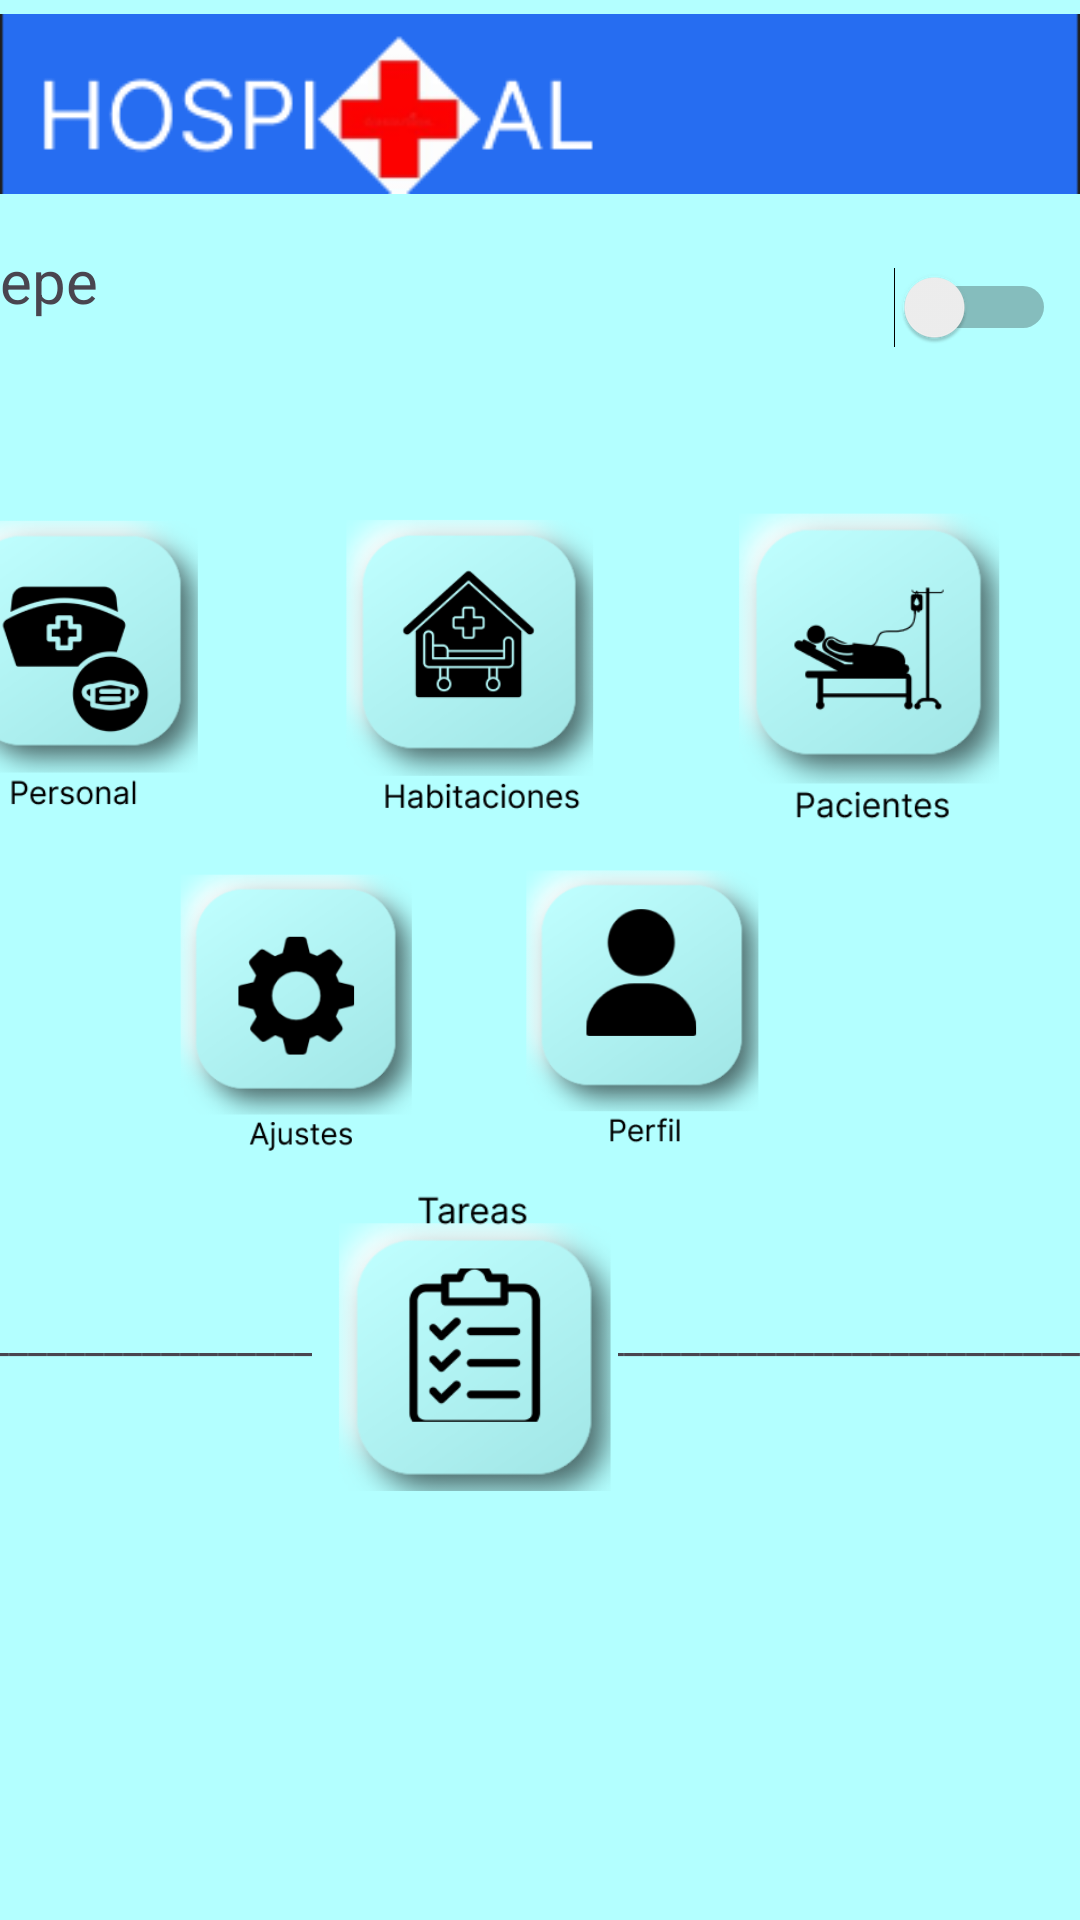

Produce the Android XML layout that renders to this screen, including the resource entries it uses.
<!-- AndroidManifest.xml: application theme Theme.MiHospitalApp -->
<!-- res/layout/activity_menu_principal.xml -->
<?xml version="1.0" encoding="utf-8"?>
<androidx.constraintlayout.widget.ConstraintLayout xmlns:android="http://schemas.android.com/apk/res/android"
    xmlns:app="http://schemas.android.com/apk/res-auto"
    xmlns:tools="http://schemas.android.com/tools"
    android:id="@+id/main"
    android:layout_width="match_parent"
    android:layout_height="match_parent"
    android:background="#B3FFFF"
    tools:context=".activities.MenuPrincipal">

    <TextView
        android:id="@+id/textView3"
        android:layout_width="wrap_content"
        android:layout_height="wrap_content"
        android:layout_marginTop="52dp"
        android:text="_____________________________________"
        app:layout_constraintEnd_toEndOf="parent"
        app:layout_constraintTop_toBottomOf="@+id/ajustesButton" />

    <ImageView
        android:id="@+id/imageView2"
        android:layout_width="wrap_content"
        android:layout_height="wrap_content"
        app:layout_constraintEnd_toEndOf="parent"
        app:layout_constraintStart_toStartOf="parent"
        app:layout_constraintTop_toTopOf="parent"
        app:srcCompat="@drawable/barrerahospitallogo" />

    <TextView
        android:id="@+id/nombreMenu"
        android:layout_width="321dp"
        android:layout_height="39dp"
        android:layout_marginTop="80dp"
        android:layout_marginEnd="72dp"
        android:text="El pepe"
        android:textSize="20sp"
        app:layout_constraintEnd_toEndOf="parent"
        app:layout_constraintTop_toTopOf="parent" />

    <TextView
        android:id="@+id/hopsitalMenu"
        android:layout_width="wrap_content"
        android:layout_height="wrap_content"
        android:layout_marginTop="124dp"
        android:layout_marginEnd="280dp"
        android:textSize="16sp"
        app:layout_constraintEnd_toEndOf="parent"
        app:layout_constraintTop_toTopOf="parent" />

    <Switch
        android:id="@+id/switchMenu"
        android:layout_width="62dp"
        android:layout_height="45dp"
        android:layout_marginTop="80dp"
        android:layout_marginEnd="8dp"
        app:layout_constraintEnd_toEndOf="parent"
        app:layout_constraintTop_toTopOf="parent" />

    <ImageView
        android:id="@+id/ajustesButton"
        android:layout_width="101dp"
        android:layout_height="96dp"
        android:layout_marginTop="288dp"
        android:layout_marginEnd="212dp"
        app:layout_constraintEnd_toEndOf="parent"
        app:layout_constraintTop_toTopOf="parent"
        app:srcCompat="@drawable/ajuateaicono" />

    <ImageView
        android:id="@+id/pacientesButton"
        android:layout_width="111dp"
        android:layout_height="110dp"
        android:layout_marginTop="164dp"
        android:layout_marginEnd="16dp"
        app:layout_constraintEnd_toEndOf="parent"
        app:layout_constraintTop_toTopOf="parent"
        app:srcCompat="@drawable/pacientesicono" />

    <ImageView
        android:id="@+id/habitacionesButton"
        android:layout_width="104dp"
        android:layout_height="107dp"
        android:layout_marginTop="168dp"
        android:layout_marginEnd="152dp"
        app:layout_constraintEnd_toEndOf="parent"
        app:layout_constraintTop_toTopOf="parent"
        app:srcCompat="@drawable/habitacionesicono" />

    <ImageView
        android:id="@+id/perfilButton"
        android:layout_width="103dp"
        android:layout_height="96dp"
        android:layout_marginTop="288dp"
        android:layout_marginEnd="96dp"
        app:layout_constraintEnd_toEndOf="parent"
        app:layout_constraintTop_toTopOf="parent"
        app:srcCompat="@drawable/perfilicono" />

    <ImageView
        android:id="@+id/tareasButton"
        android:layout_width="102dp"
        android:layout_height="101dp"
        android:layout_marginTop="396dp"
        android:layout_marginEnd="152dp"
        app:layout_constraintEnd_toEndOf="parent"
        app:layout_constraintTop_toTopOf="parent"
        app:srcCompat="@drawable/tareaicono" />

    <ImageView
        android:id="@+id/personalButton"
        android:layout_width="113dp"
        android:layout_height="106dp"
        android:layout_marginTop="168dp"
        android:layout_marginEnd="280dp"
        app:layout_constraintEnd_toEndOf="parent"
        app:layout_constraintTop_toTopOf="parent"
        app:srcCompat="@drawable/personaicono" />

    <TextView
        android:id="@+id/textView2"
        android:layout_width="wrap_content"
        android:layout_height="wrap_content"
        android:layout_marginTop="52dp"
        android:layout_marginEnd="256dp"
        android:text="_____________________________________"
        app:layout_constraintEnd_toEndOf="parent"
        app:layout_constraintTop_toBottomOf="@+id/ajustesButton" />
</androidx.constraintlayout.widget.ConstraintLayout>
<!-- resources referenced by this layout -->
<resources>
  <!-- drawable ajuateaicono: png bitmap (drawable, 23837 bytes) -->
  <!-- drawable barrerahospitallogo: png bitmap (drawable, 5890 bytes) -->
  <!-- drawable habitacionesicono: png bitmap (drawable, 25956 bytes) -->
  <!-- drawable pacientesicono: png bitmap (drawable, 25215 bytes) -->
  <!-- drawable perfilicono: png bitmap (drawable, 21082 bytes) -->
  <!-- drawable personaicono: png bitmap (drawable, 25381 bytes) -->
  <!-- drawable tareaicono: png bitmap (drawable, 22545 bytes) -->
  <style name="Theme.MiHospitalApp" parent="Base.Theme.MiHospitalApp" />
  <style name="Base.Theme.MiHospitalApp" parent="Theme.Material3.DayNight.NoActionBar">
          
          
      </style>
</resources>
